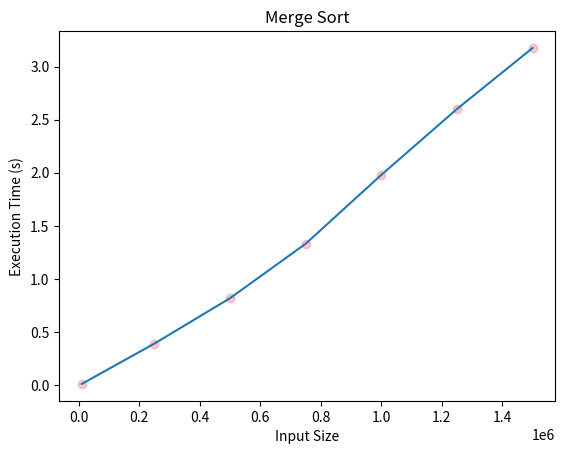
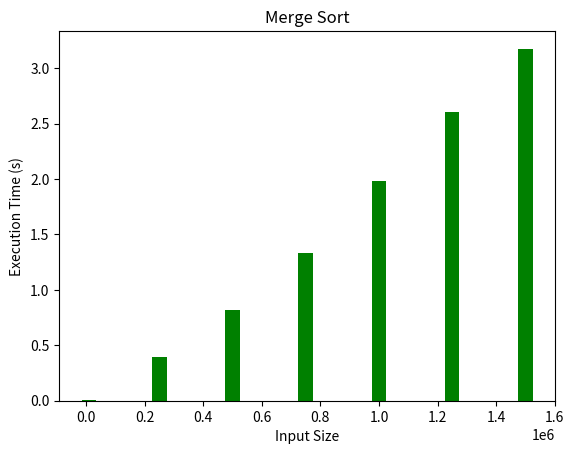

Here is the Python script that generated these plots, in order:
import time
import matplotlib.pyplot as plt
import numpy as np
import random

# mergesort algorithm
def mergeSort(arr):
    if len(arr) > 1:
        mid = len(arr)//2
        left = arr[:mid]
        right = arr[mid:]
        mergeSort(left)
        mergeSort(right)
        # merge
        i = j = k = 0
        while i < len(left) and j < len(right):
            if left[i] <= right[j]: # <= for stable sort
                arr[k] = left[i]
                i += 1
            else:
                arr[k] = right[j]
                j += 1
            k += 1
        # left
        while i < len(left):
            arr[k] = left[i]
            i += 1
            k += 1
        # right
        while j < len(right):
            arr[k] = right[j]
            j += 1
            k += 1



x = []
y = []

n = [10000, 250000, 500000, 750000, 1000000, 1250000, 1500000, 1750000, 2000000]
# n = [10000, 250000, 500000]
for i in range(len(n)):
    try:
        with open("input.txt", "w+") as f:
            f.writelines(str(random.randint(0, j)) + "\n" for j in range(n[i]))

        with open("input.txt", "r+") as f:
            arr = [int(line) for line in f]

        start = time.time()
        mergeSort(arr)
        end = time.time()

        y.append(end - start)
        x.append(n[i])

    except:
        break

# Plot the curve
plt.plot(x, y, 'ro', color='red', alpha=0.2)
plt.xlabel('Input Size')
plt.ylabel('Execution Time (s)')
plt.title('Merge Sort')
print(x)
print(y)
plt.plot(x, y)
plt.show()

#  also plot a bar graph using this
plt.bar(x, y, color='green', width=50000)
plt.xlabel('Input Size')
plt.ylabel('Execution Time (s)')
plt.title('Merge Sort')
plt.show()
